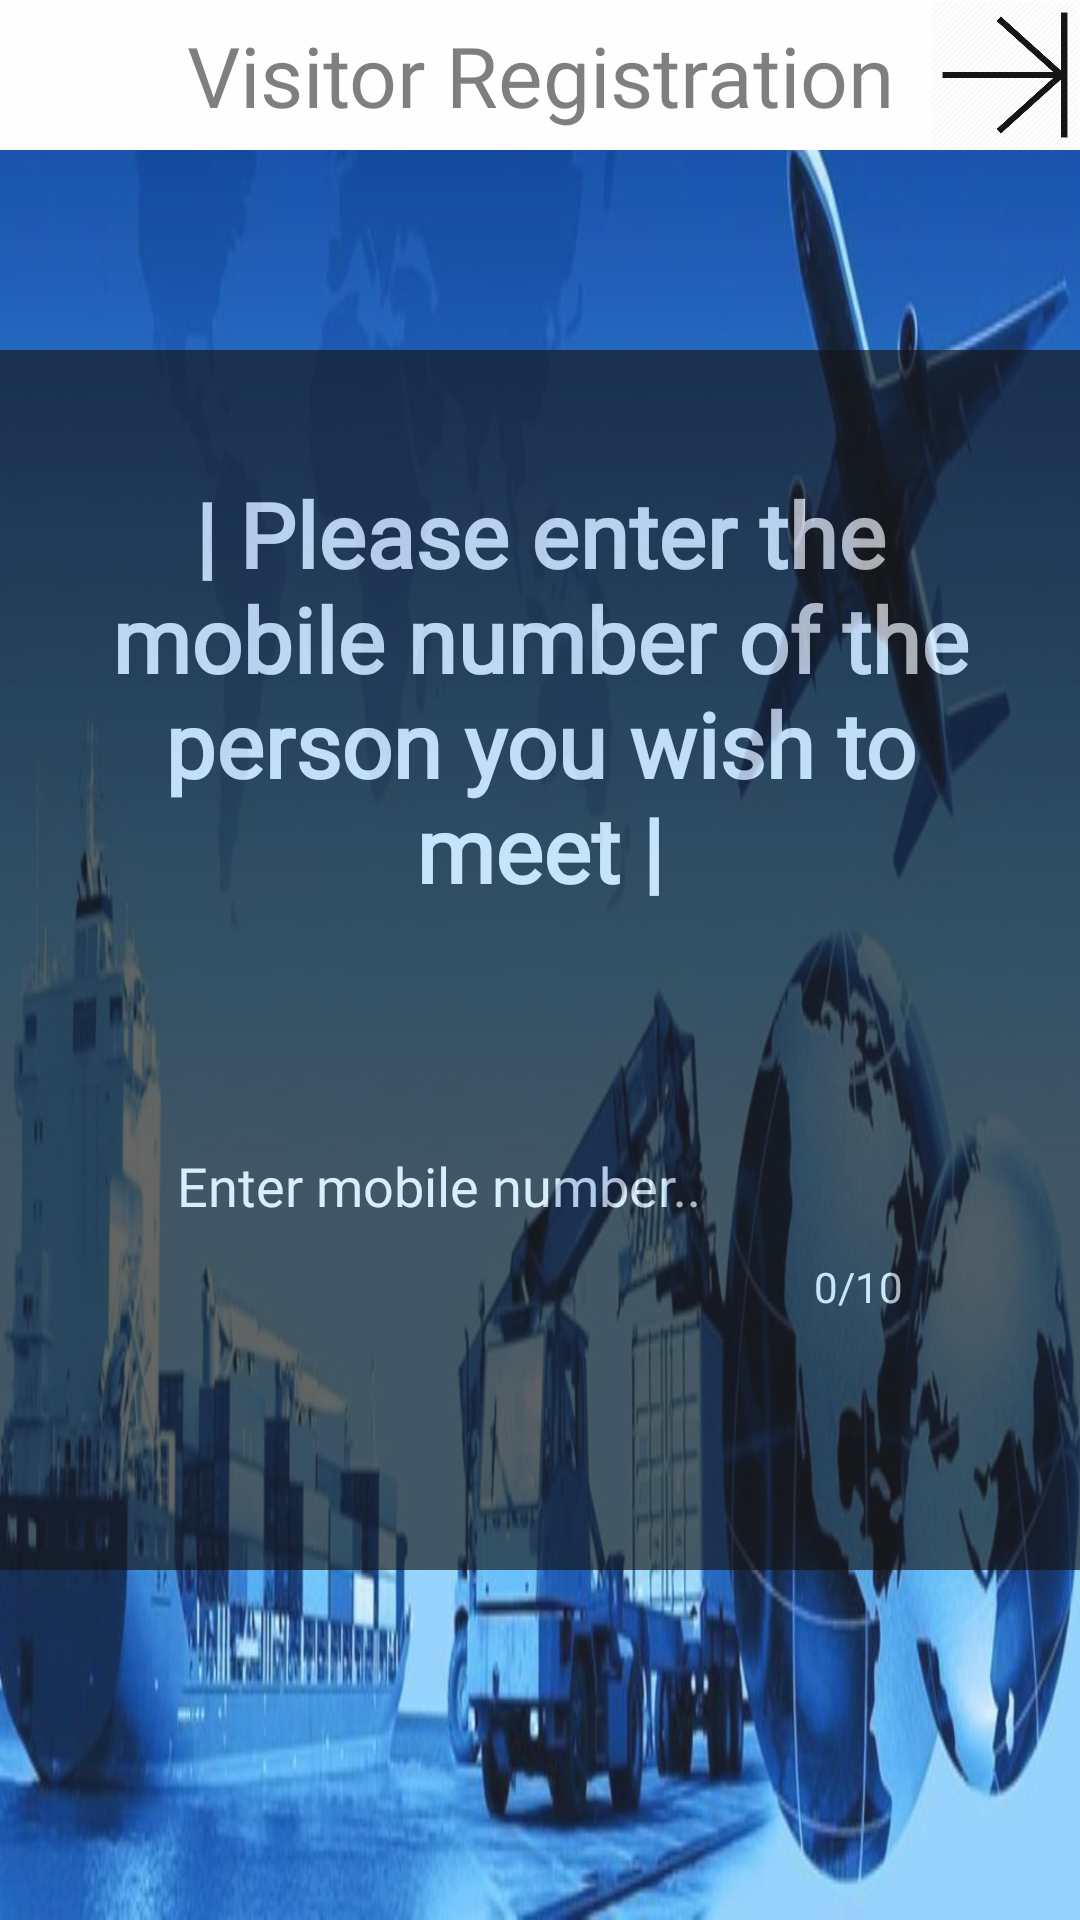

Reconstruct the res/layout file that produces this screen, plus the resources it refers to.
<!-- AndroidManifest.xml: application theme Theme.Design.Light.NoActionBar -->
<!-- res/layout/activity_launcher.xml -->
<?xml version="1.0" encoding="utf-8"?>
<android.support.constraint.ConstraintLayout xmlns:android="http://schemas.android.com/apk/res/android"
    xmlns:app="http://schemas.android.com/apk/res-auto"
    xmlns:tools="http://schemas.android.com/tools"
    android:layout_width="match_parent"
    android:layout_height="match_parent"
    android:alpha="0.92"
    android:background="@drawable/main_image"
    android:clickable="true"
    android:focusable="true"
    android:focusableInTouchMode="true"
    tools:context=".LauncherActivity">

    <android.support.constraint.ConstraintLayout
        android:id="@+id/head"
        android:layout_width="match_parent"
        android:layout_height="wrap_content"
        android:background="@android:color/white"
        app:layout_constraintEnd_toEndOf="parent"
        app:layout_constraintStart_toStartOf="parent"
        app:layout_constraintTop_toTopOf="parent">

        <TextView
            android:layout_width="wrap_content"
            android:layout_height="wrap_content"
            android:fontFamily="@font/marcellus"
            android:text="Visitor Registration"
            android:textSize="28sp"
            app:layout_constraintBottom_toBottomOf="parent"
            app:layout_constraintEnd_toEndOf="parent"
            app:layout_constraintHorizontal_bias="0.5"
            app:layout_constraintStart_toStartOf="parent"
            app:layout_constraintTop_toTopOf="parent"
            app:layout_constraintVertical_bias="0.5" />

        <Button
            android:id="@+id/next"
            android:layout_width="50dp"
            android:layout_height="50dp"
            android:background="@drawable/next_page"
            app:layout_constraintBottom_toBottomOf="parent"
            app:layout_constraintEnd_toEndOf="parent"
            app:layout_constraintHorizontal_bias="1"
            app:layout_constraintStart_toStartOf="parent"
            app:layout_constraintTop_toTopOf="parent"
            app:layout_constraintVertical_bias="0.0" />

    </android.support.constraint.ConstraintLayout>

    <TextView
        android:id="@+id/headerText"
        android:layout_width="match_parent"
        android:layout_height="wrap_content"
        android:layout_marginTop="60dp"
        android:layout_marginBottom="30dp"
        android:fontFamily="@font/rhodium_libre"
        android:text="WELCOME TO PDS!"
        android:textAlignment="center"
        android:textColor="@android:color/white"
        android:textSize="40sp"
        android:textStyle="bold"
        app:layout_constraintBottom_toTopOf="@+id/constraintLayout2"
        app:layout_constraintEnd_toEndOf="parent"
        app:layout_constraintHorizontal_bias="1.0"
        app:layout_constraintStart_toStartOf="parent"
        app:layout_constraintTop_toBottomOf="@id/head" />

    <android.support.constraint.ConstraintLayout
        android:id="@+id/constraintLayout2"
        android:layout_width="wrap_content"
        android:layout_height="wrap_content"
        android:alpha="0.65"
        android:background="@android:color/black"
        android:padding="25dp"
        app:layout_constraintBottom_toBottomOf="parent"
        app:layout_constraintEnd_toEndOf="parent"
        app:layout_constraintStart_toStartOf="parent"
        app:layout_constraintTop_toTopOf="parent">

        <TextView
            android:id="@+id/textView"
            android:layout_width="wrap_content"
            android:layout_height="wrap_content"
            android:layout_marginTop="16dp"
            android:fontFamily="@font/marcellus"
            android:text="@string/headerWhoMeet"
            android:textAlignment="center"
            android:textColor="@android:color/white"
            android:textSize="30sp"
            android:textStyle="bold"
            app:layout_constraintEnd_toEndOf="parent"
            app:layout_constraintStart_toStartOf="parent"
            app:layout_constraintTop_toTopOf="parent" />

        <android.support.design.widget.TextInputLayout
            android:id="@+id/mobile_layout"
            android:layout_width="wrap_content"
            android:layout_height="wrap_content"
            android:layout_marginTop="60dp"
            android:layout_marginBottom="60dp"
            android:textColorHint="@android:color/white"
            app:counterEnabled="true"
            app:counterMaxLength="10"

            app:counterTextAppearance="@style/EditHintText"
            app:layout_constraintBottom_toBottomOf="parent"
            app:layout_constraintEnd_toEndOf="@+id/textView"
            app:layout_constraintHorizontal_bias="0.499"
            app:layout_constraintStart_toStartOf="@+id/textView"
            app:layout_constraintTop_toBottomOf="@+id/textView"
            app:layout_constraintVertical_bias="0.319">

            <EditText
                android:id="@+id/mobile"
                android:layout_width="250dp"
                android:layout_height="wrap_content"
                android:fontFamily="@font/marcellus"
                android:hint="Enter mobile number.."
                android:inputType="number"
                android:maxLength="10"
                android:textAlignment="center"
                android:textColor="@android:color/white"
                android:textColorHint="@android:color/white" />
        </android.support.design.widget.TextInputLayout>

        
        
        
        
        
        
        
        
        
        
        
        
        
        
        
        
        


    </android.support.constraint.ConstraintLayout>
</android.support.constraint.ConstraintLayout>
<!-- resources referenced by this layout -->
<resources>
  <!-- drawable button_selector (drawable) -->
  <?xml version="1.0" encoding="utf-8"?>
  <selector xmlns:android="http://schemas.android.com/apk/res/android">
  
      <item android:drawable="@drawable/button_enabled" android:state_enabled="true"/>
      <item android:drawable="@drawable/button_disabled" />
      
  
  </selector>
  <!-- drawable main_image: jpg bitmap (drawable, 96296 bytes) -->
  <!-- drawable next_page: png bitmap (drawable-v24, 8157 bytes) -->
  <string name="headerWhoMeet">| Please enter the mobile number of the person you wish to meet |</string>
  <string name="launcher_submit_btn"><b>Submit</b></string>
  <style name="EditHintText" parent="TextAppearance.Design.Hint">
          <item name="android:textSize">14sp</item>
          <item name="android:textColor">@android:color/white</item>
          <item name="android:fontFamily">@font/marcellus</item>
          <item name="android:color">@android:color/black</item>
      </style>
  <!-- drawable button_enabled (drawable-v21) -->
  <?xml version="1.0" encoding="utf-8"?>
  <ripple android:color="@color/colorTrans"
      xmlns:android="http://schemas.android.com/apk/res/android" >
      <item>
          <shape android:shape="rectangle">
              <solid android:color="@color/colorSplash" />
              <corners android:bottomRightRadius="@dimen/login_button_round"
                  android:bottomLeftRadius="@dimen/login_button_round"
                  android:topRightRadius="@dimen/login_button_round"
                  android:topLeftRadius="@dimen/login_button_round"/>
              <stroke android:width="3px" android:color="#000000" />
          </shape>
      </item>
  </ripple>
  <!-- drawable button_disabled (drawable) -->
  <?xml version="1.0" encoding="utf-8"?>
  <ripple android:color="@color/colorTrans"
      xmlns:android="http://schemas.android.com/apk/res/android" >
      <item>
          <shape android:shape="rectangle">
              <solid android:color="@color/colorTrans" />
              <corners android:bottomRightRadius="@dimen/login_button_round"
                  android:bottomLeftRadius="@dimen/login_button_round"
                  android:topRightRadius="@dimen/login_button_round"
                  android:topLeftRadius="@dimen/login_button_round"/>
              <stroke android:width="2px" android:color="#000000" />
          </shape>
      </item>
  </ripple>
  <color name="colorTrans">#1262A0</color>
  <color name="colorSplash">#3D67AF</color>
  <dimen name="login_button_round">30dp</dimen>
</resources>
